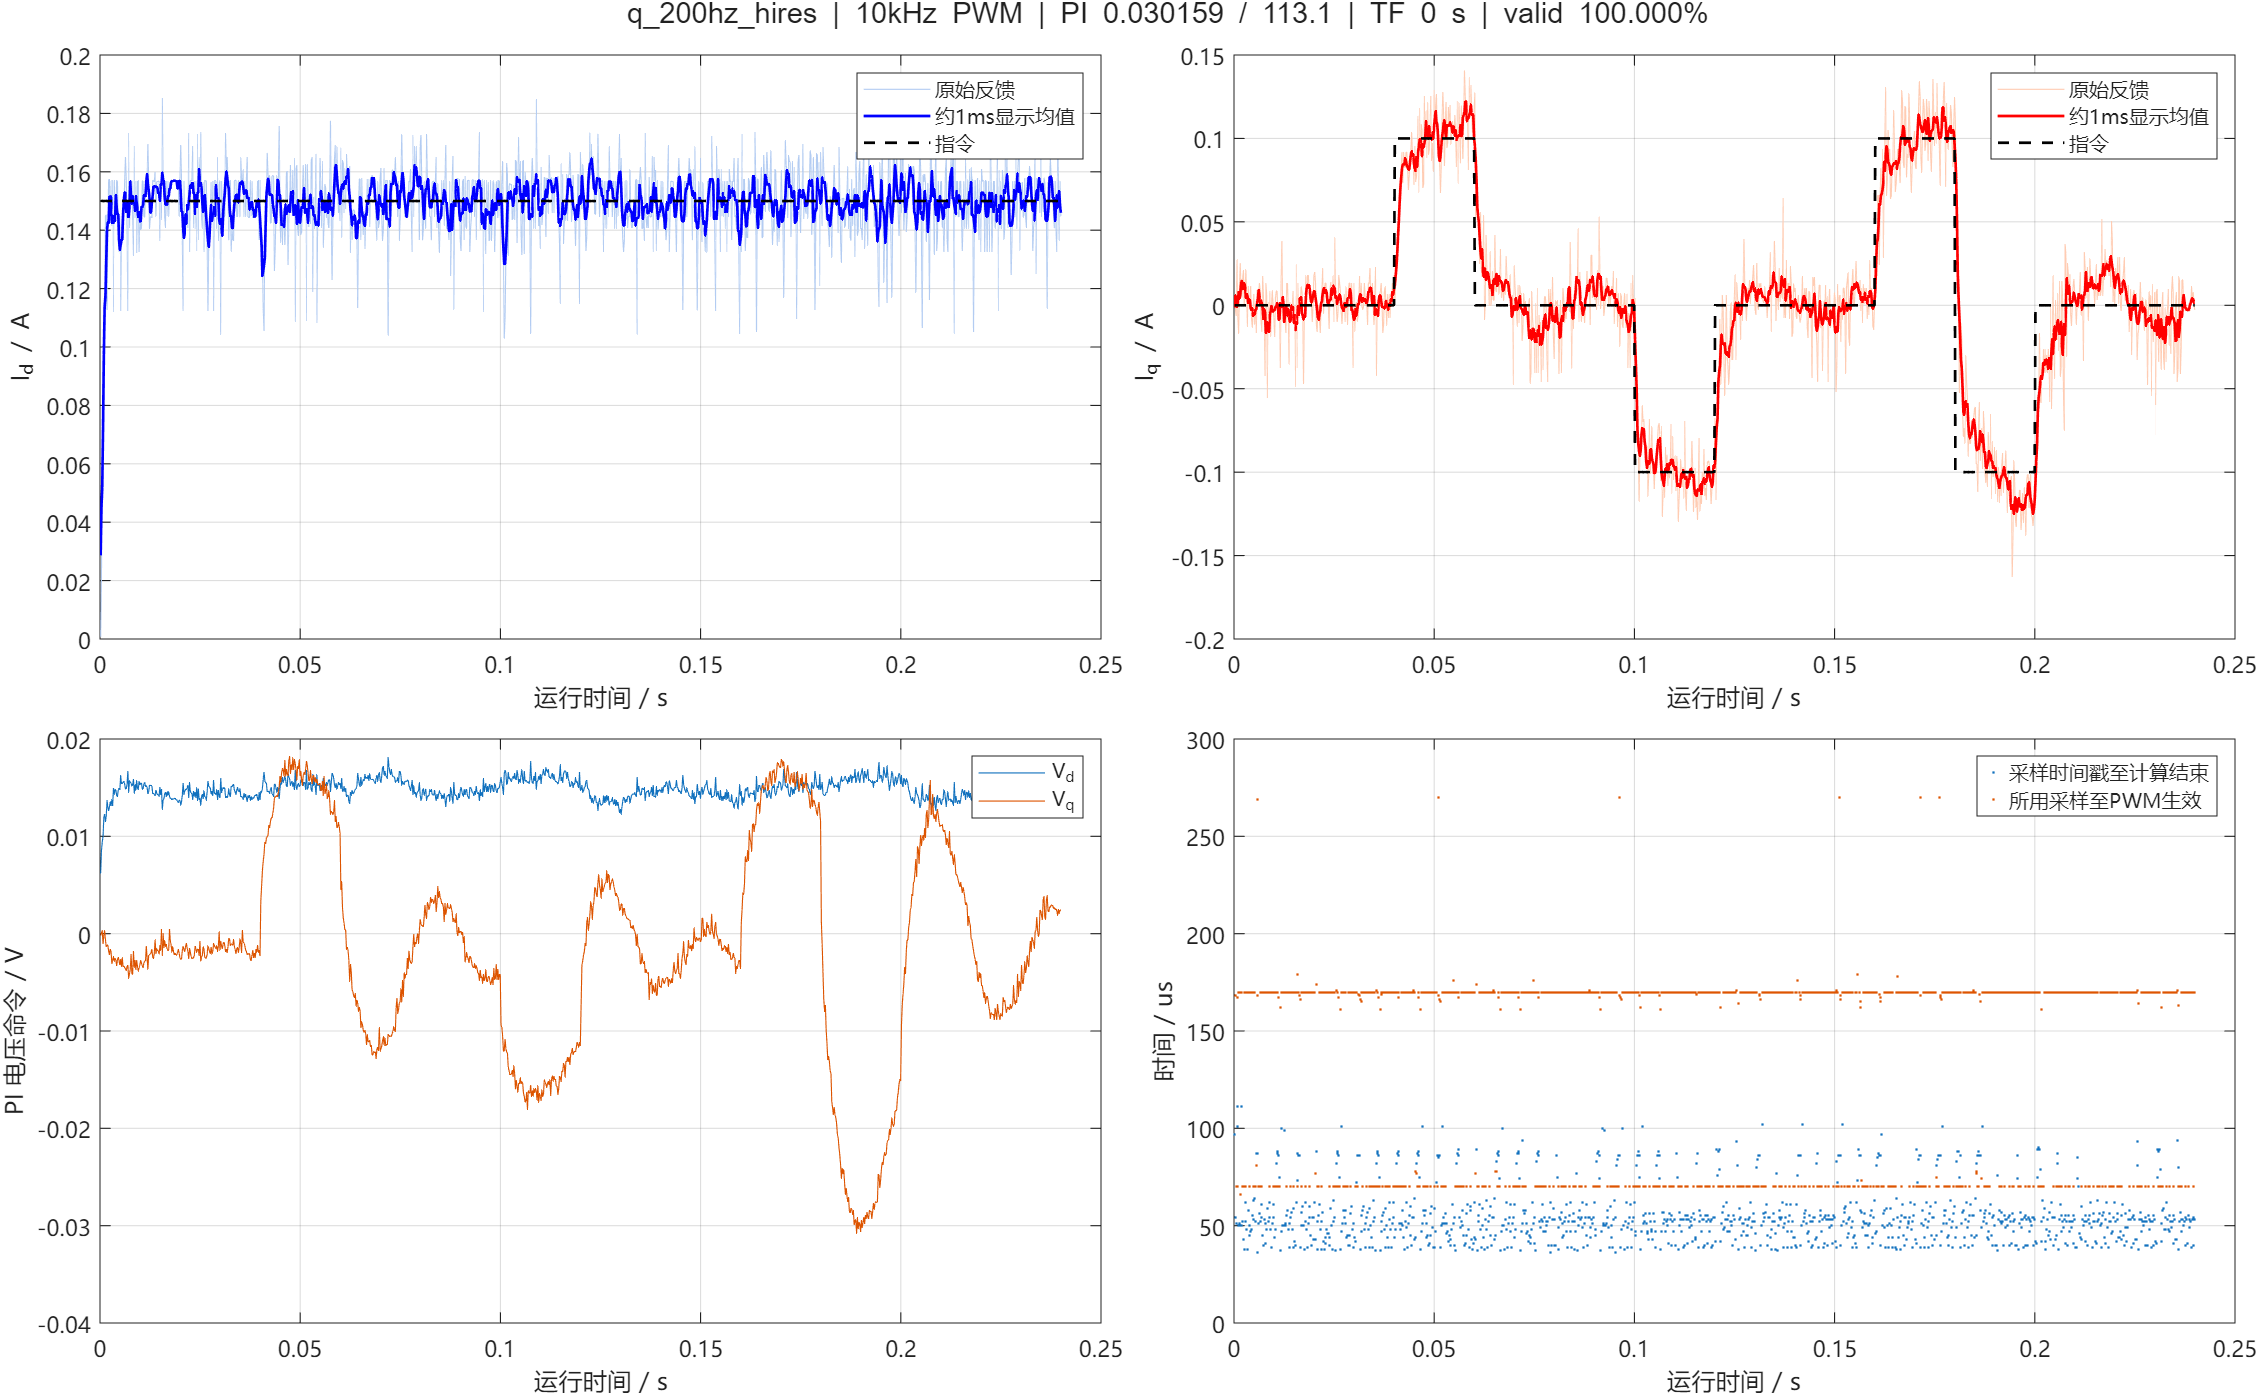

Data behind this chart, as committed beside it:
us, cycle, seq, raw_a, raw_b, raw_bus, ca, cb, cc, a0, a1, b0, b1, flags, applied_seq, applied_sample_us, latch_us, theta, left, speed, id, iq, id_ref, iq_ref
3377483, 27142, 27142, 1894, 1892, 3252, 2000, 2000, 2000, 2987, 3654, 3654, 4331, 63, 0, 0, 3377451, 0.03214, -4.357, -0.03536, 0.0008160, 0.004995, 0.15, 0.0000000
3377681, 27144, 27144, 1887, 1897, 3252, 2002, 1998, 1998, 2833, 3500, 3500, 4165, 63, 1, 3377483, 3377651, 0.03219, -4.357, -0.03536, 0.02058, -0.002574, 0.15, 0.0000000
3377881, 27146, 27146, 1875, 1904, 3252, 2004, 1997, 1996, 2816, 3484, 3484, 4149, 63, 3, 3377781, 3377851, 0.03216, -4.357, -0.03217, 0.06449, -0.006296, 0.15, 0.0000000
3378084, 27148, 27148, 1867, 1899, 3252, 2004, 1997, 1996, 3058, 3719, 3719, 4384, 63, 5, 3377981, 3378051, 0.03216, -4.357, -0.03006, 0.09359, 0.02743, 0.15, 0.0000000
3378281, 27150, 27150, 1868, 1907, 3251, 2004, 1996, 1997, 2817, 3483, 3483, 4147, 63, 6, 3378084, 3378251, 0.03216, -4.357, -0.02822, 0.08048, -0.00681, 0.15, 0.0000000
3378481, 27152, 27152, 1862, 1913, 3251, 2004, 1996, 1996, 2819, 3488, 3488, 4152, 63, 8, 3378281, 3378451, 0.03214, -4.357, -0.02603, 0.1042, -0.01681, 0.15, 0.0000000
3378681, 27154, 27154, 1851, 1911, 3251, 2005, 1996, 1995, 2818, 3484, 3484, 4150, 63, 10, 3378481, 3378651, 0.02104, -4.355, 0.4543, 0.1449, 0.01121, 0.15, 0.0000000
3378881, 27156, 27156, 1851, 1909, 3251, 2005, 1995, 1995, 2818, 3495, 3495, 4164, 63, 13, 3378785, 3378851, 0.02109, -4.355, 0.4249, 0.1452, 0.02506, 0.15, 0.0000000
3379081, 27158, 27158, 1861, 1909, 3251, 2005, 1995, 1996, 2821, 3483, 3483, 4161, 63, 14, 3378881, 3379051, 0.02118, -4.355, 0.3949, 0.1128, 0.007248, 0.15, 0.0000000
3379281, 27160, 27160, 1853, 1913, 3254, 2005, 1995, 1995, 2819, 3482, 3482, 4147, 63, 16, 3379081, 3379251, 0.02114, -4.355, 0.3729, 0.1408, 0.004353, 0.15, 0.0000000
3379481, 27162, 27162, 1848, 1911, 3254, 2005, 1995, 1996, 2815, 3496, 3496, 4160, 63, 19, 3379381, 3379451, 0.03222, -4.357, -0.1302, 0.1573, 0.01613, 0.15, 0.0000000
3379681, 27164, 27164, 1849, 1910, 3254, 2006, 1994, 1995, 2819, 3484, 3484, 4152, 63, 21, 3379581, 3379651, 0.03218, -4.357, -0.1208, 0.1574, 0.02075, 0.15, 0.0000000
3379881, 27166, 27166, 1851, 1915, 3254, 2005, 1995, 1996, 2815, 3487, 3487, 4156, 63, 22, 3379681, 3379851, 0.03218, -4.357, -0.1132, 0.1447, 0.0003617, 0.15, 0.0000000
3380081, 27168, 27168, 1849, 1915, 3254, 2005, 1995, 1996, 2819, 3489, 3489, 4158, 63, 25, 3379981, 3380051, 0.03217, -4.357, -0.106, 0.157, 0.006901, 0.15, 0.0000000
3380281, 27170, 27170, 1853, 1909, 3252, 2005, 1995, 1996, 2820, 3485, 3485, 4158, 63, 26, 3380081, 3380251, 0.03217, -4.357, -0.09952, 0.1414, 0.02126, 0.15, 0.0000000
3380481, 27172, 27172, 1849, 1915, 3252, 2006, 1994, 1997, 2818, 3487, 3487, 4164, 63, 28, 3380281, 3380451, 0.03217, -4.357, -0.0933, 0.157, 0.006902, 0.15, 0.0000000
3380681, 27174, 27174, 1861, 1913, 3252, 2005, 1995, 1997, 2818, 3496, 3496, 4170, 63, 30, 3380481, 3380651, 0.03216, -4.357, -0.08704, 0.1123, -0.01246, 0.15, 0.0000000
3380881, 27176, 27176, 1849, 1913, 3252, 2006, 1994, 1996, 2818, 3482, 3482, 4155, 63, 32, 3380681, 3380851, 0.03216, -4.357, -0.08188, 0.1571, 0.01152, 0.15, 0.0000000
3381081, 27178, 27178, 1851, 1915, 3252, 2006, 1994, 1996, 2815, 3487, 3487, 4156, 63, 34, 3380881, 3381051, 0.03216, -4.357, -0.07681, 0.1447, 0.0003644, 0.15, 0.0000000
3381281, 27180, 27180, 1851, 1915, 3253, 2006, 1994, 1996, 2823, 3485, 3485, 4163, 63, 37, 3381181, 3381251, 0.03216, -4.357, -0.07208, 0.1447, 0.0003644, 0.15, 0.0000000
3381481, 27182, 27182, 1848, 1913, 3253, 2006, 1994, 1996, 2820, 3486, 3486, 4159, 63, 38, 3381281, 3381451, 0.03216, -4.357, -0.06751, 0.1571, 0.01152, 0.15, 0.0000000
3381681, 27184, 27184, 1848, 1918, 3253, 2006, 1994, 1997, 2823, 3499, 3499, 4172, 63, 40, 3381481, 3381651, 0.03215, -4.357, -0.06329, 0.1565, -0.006945, 0.15, 0.0000000
3381881, 27186, 27186, 1852, 1917, 3253, 2006, 1994, 1996, 2814, 3479, 3479, 4143, 63, 42, 3381681, 3381851, 0.03215, -4.357, -0.0593, 0.1363, -0.01323, 0.15, 0.0000000
3382081, 27188, 27188, 1855, 1915, 3253, 2006, 1994, 1997, 2816, 3478, 3478, 4143, 63, 45, 3381981, 3382051, 0.03215, -4.357, -0.05569, 0.1325, -0.006173, 0.15, 0.0000000
3382281, 27190, 27190, 1851, 1912, 3253, 2006, 1994, 1996, 2819, 3480, 3480, 4153, 63, 46, 3382081, 3382251, 0.02117, -4.355, 0.427, 0.1448, 0.006573, 0.15, 0.0000000
3382481, 27192, 27192, 1861, 1912, 3253, 2006, 1994, 1996, 2821, 3491, 3491, 4169, 63, 48, 3382281, 3382451, 0.02118, -4.355, 0.4002, 0.1124, -0.01122, 0.15, 0.0000000
3382681, 27194, 27194, 1853, 1915, 3253, 2006, 1994, 1997, 2828, 3510, 3510, 4174, 63, 51, 3382581, 3382651, 0.02133, -4.355, 0.3694, 0.1407, -0.0002914, 0.15, 0.0000000
3382881, 27196, 27196, 1851, 1919, 3253, 2006, 1994, 1996, 2817, 3485, 3485, 4158, 63, 53, 3382781, 3382862, 0.0213, -4.355, 0.348, 0.1443, -0.01653, 0.15, 0.0000000
3383083, 27198, 27198, 1853, 1911, 3253, 2006, 1994, 1996, 2980, 3646, 3646, 4296, 63, 53, 3382781, 3383050, 0.02127, -4.355, 0.3271, 0.1409, 0.008952, 0.15, 0.0000000
3383286, 27200, 27200, 1850, 1913, 3258, 2006, 1994, 1996, 3203, 3872, 3872, 4537, 63, 56, 3383083, 3383251, 0.02126, -4.355, 0.3076, 0.1448, 0.00656, 0.15, 0.0000000
3383481, 27202, 27202, 1847, 1915, 3258, 2007, 1993, 1996, 2818, 3480, 3480, 4158, 63, 59, 3383381, 3383451, 0.02128, -4.355, 0.2878, 0.1569, 0.00861, 0.15, 0.0000000
3383681, 27204, 27204, 1845, 1915, 3258, 2006, 1994, 1996, 2819, 3487, 3487, 4159, 63, 61, 3383581, 3383651, 0.02125, -4.355, 0.2716, 0.165, 0.01306, 0.15, 0.0000000
3383881, 27206, 27206, 1848, 1914, 3258, 2006, 1994, 1997, 2816, 3481, 3481, 4146, 63, 62, 3383681, 3383851, 0.02126, -4.355, 0.2547, 0.1569, 0.008614, 0.15, 0.0000000
3384081, 27208, 27208, 1853, 1916, 3258, 2006, 1994, 1997, 2818, 3485, 3485, 4152, 63, 65, 3383981, 3384051, 0.02126, -4.355, 0.2389, 0.1405, -0.009517, 0.15, 0.0000000
3384281, 27210, 27210, 1860, 1914, 3252, 2006, 1994, 1996, 2824, 3489, 3489, 4164, 63, 66, 3384081, 3384251, 0.02127, -4.355, 0.224, 0.1123, -0.01585, 0.15, 0.0000000
3384481, 27212, 27212, 1843, 1915, 3252, 2007, 1993, 1996, 2816, 3484, 3484, 4162, 63, 68, 3384281, 3384451, 0.02128, -4.355, 0.21, 0.1731, 0.01751, 0.15, 0.0000000
3384681, 27214, 27214, 1853, 1913, 3252, 2006, 1994, 1997, 2815, 3488, 3488, 4152, 63, 70, 3384481, 3384651, 0.02131, -4.355, 0.196, 0.1408, 0.00433, 0.15, 0.0000000
3384881, 27216, 27216, 1849, 1918, 3252, 2007, 1993, 1997, 2826, 3511, 3511, 4180, 63, 72, 3384681, 3384851, 0.02132, -4.355, 0.1832, 0.1566, -0.005249, 0.15, 0.0000000
3385081, 27218, 27218, 1848, 1927, 3252, 2007, 1993, 1996, 2824, 3476, 3476, 4149, 63, 74, 3384881, 3385051, 0.02134, -4.355, 0.171, 0.1558, -0.04219, 0.15, 0.0000000
3385281, 27220, 27220, 1849, 1913, 3253, 2006, 1994, 1995, 2824, 3501, 3501, 4165, 63, 76, 3385081, 3385251, 0.02134, -4.355, 0.1605, 0.157, 0.01322, 0.15, 0.0000000
3385481, 27222, 27222, 1850, 1913, 3253, 2006, 1994, 1997, 2823, 3492, 3492, 4139, 63, 78, 3385281, 3385451, 0.02133, -4.355, 0.1509, 0.1448, 0.006549, 0.15, 0.0000000
3385681, 27224, 27224, 1855, 1927, 3253, 2007, 1993, 1997, 2820, 3482, 3482, 4151, 63, 80, 3385481, 3385651, 0.02133, -4.355, 0.1419, 0.1315, -0.05553, 0.15, 0.0000000
3385881, 27226, 27226, 1844, 1918, 3253, 2006, 1994, 1995, 2817, 3486, 3486, 4154, 63, 82, 3385681, 3385851, 0.02132, -4.355, 0.1335, 0.1687, 0.001422, 0.15, 0.0000000
3386081, 27228, 27228, 1851, 1919, 3253, 2006, 1994, 1996, 2816, 3479, 3479, 4149, 63, 85, 3385981, 3386051, 0.02132, -4.355, 0.1253, 0.1443, -0.01654, 0.15, 0.0000000
3386281, 27230, 27230, 1849, 1915, 3250, 2006, 1994, 1996, 2843, 3510, 3510, 4184, 63, 86, 3386081, 3386251, 0.02133, -4.355, 0.1175, 0.1569, 0.008603, 0.15, 0.0000000
3386481, 27232, 27232, 1855, 1918, 3250, 2006, 1994, 1997, 2823, 3489, 3489, 4171, 63, 88, 3386281, 3386451, 0.02133, -4.355, 0.1101, 0.1323, -0.01859, 0.15, 0.0000000
3386681, 27234, 27234, 1849, 1917, 3250, 2006, 1994, 1996, 2817, 3495, 3495, 4159, 63, 90, 3386481, 3386651, 0.02135, -4.355, 0.1027, 0.1567, -0.0006353, 0.15, 0.0000000
3386881, 27236, 27236, 1849, 1915, 3250, 2006, 1994, 1996, 2815, 3491, 3491, 4156, 63, 92, 3386681, 3386851, 0.02134, -4.355, 0.09662, 0.1569, 0.008601, 0.15, 0.0000000
3387081, 27238, 27238, 1855, 1913, 3250, 2006, 1994, 1996, 2816, 3485, 3485, 4149, 63, 95, 3386981, 3387051, 0.02134, -4.355, 0.09058, 0.1327, -0.0001225, 0.15, 0.0000000
3387281, 27240, 27240, 1850, 1916, 3247, 2007, 1993, 1996, 2823, 3487, 3487, 4160, 63, 96, 3387081, 3387251, 0.02134, -4.355, 0.08508, 0.1445, -0.007305, 0.15, 0.0000000
3387481, 27242, 27242, 1853, 1919, 3247, 2006, 1994, 1996, 2815, 3478, 3478, 4152, 63, 98, 3387281, 3387451, 0.02135, -4.355, 0.07976, 0.1403, -0.01876, 0.15, 0.0000000
3387681, 27244, 27244, 1853, 1912, 3247, 2006, 1994, 1995, 2818, 3487, 3487, 4134, 63, 101, 3387581, 3387651, 0.02136, -4.355, 0.07404, 0.1408, 0.004321, 0.15, 0.0000000
3387881, 27246, 27246, 1847, 1915, 3247, 2006, 1994, 1996, 2819, 3480, 3480, 4144, 63, 102, 3387681, 3387851, 0.02136, -4.355, 0.06976, 0.1569, 0.008598, 0.15, 0.0000000
3388081, 27248, 27248, 1848, 1915, 3247, 2006, 1994, 1996, 2823, 3492, 3492, 4171, 63, 105, 3387981, 3388051, 0.02136, -4.355, 0.06526, 0.1569, 0.008597, 0.15, 0.0000000
3388284, 27250, 27250, 1851, 1916, 3251, 2006, 1994, 1996, 3036, 3704, 3704, 4347, 63, 106, 3388081, 3388251, 0.02136, -4.355, 0.06133, 0.1445, -0.007308, 0.15, 0.0000000
3388487, 27252, 27252, 1851, 1917, 3251, 2006, 1994, 1996, 3322, 3994, 3994, 4680, 63, 108, 3388284, 3388451, 0.02136, -4.355, 0.05743, 0.1445, -0.007308, 0.15, 0.0000000
3388689, 27254, 27254, 1848, 1917, 3251, 2006, 1994, 1995, 3470, 4138, 4138, 4781, 63, 111, 3388581, 3388651, 0.02136, -4.355, 0.05382, 0.1567, -0.0006380, 0.15, 0.0000000
3388881, 27256, 27256, 1847, 1925, 3251, 2006, 1994, 1996, 2819, 3487, 3487, 4156, 63, 112, 3388689, 3388851, 0.02136, -4.355, 0.0506, 0.1559, -0.03758, 0.15, 0.0000000
3389081, 27258, 27258, 1848, 1913, 3251, 2006, 1994, 1995, 2821, 3466, 3466, 4130, 63, 114, 3388881, 3389051, 0.02137, -4.355, 0.04732, 0.157, 0.01321, 0.15, 0.0000000
3389281, 27260, 27260, 1844, 1909, 3247, 2006, 1994, 1996, 2818, 3464, 3464, 4129, 63, 116, 3389081, 3389251, 0.02136, -4.355, 0.04451, 0.1695, 0.03836, 0.15, 0.0000000
... 1,139 more rows
